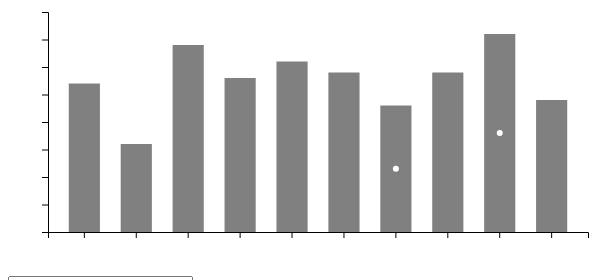
D3 v4 page, settled after 360 driven frames (6 s of simulated time); the page loaded 1 data file(s).


			var margin = {top: 40, right: 20, bottom: 40, left: 40};
			var width = 600 - margin.left - margin.right;
			var height = 300 - margin.top - margin.bottom;
			
			var xAxis = d3.scaleBand().range ([0, width]).padding(0.4);

			var yAxis = d3.scaleLinear().range([height, 0]);

			var svg = d3.select("#bar").append("svg")
				.attr("width", width + margin.left + margin.right)
				.attr("height", height + margin.top + margin.bottom)
				.append("g")
				.attr("transform", "translate(" + margin.left + "," + margin.top + ")");

			var index1 = Math.floor(Math.random() * 9);
			var index2 = Math.floor(Math.random() * 9);
			var true_value = 0;
			var input_value = 0

			d3.csv("points.csv", function(error, data){
				if(error){
					throw error;
				}

				data = d3.shuffle(data);

				while(index2 == index1)
					index2 = Math.floor(Math.random() * 9);

				if(Number(data[index1].value) > Number(data[index2].value)){
					true_value = Number(data[index2].value) / Number(data[index1].value) * 100;
				}
				else{
					true_value = Number(data[index1].value) / Number(data[index2].value) * 100;
				}

				var data2 = [data[index1], data[index2]];
				console.log(true_value);


				xAxis.domain(data.map(function(d) { return d.index; }));
				yAxis.domain([0, 40]);

				svg.append("g")
					.attr("transform", "translate(" + 0 + "," + height + ")")
					.call(d3.axisBottom(xAxis).tickFormat((domainn,number)=>{return ""}));

				svg.append("g")
					.call(d3.axisLeft(yAxis).tickFormat((domainn,number)=>{return ""}));

				svg.append("g")
					.selectAll(".bar")
					.data(data)
					.enter().append("rect")
					.attr("class", "bar")
					.attr("x", function(d) { return xAxis(d.index); })
					.attr("y", function(d) { return yAxis(d.value); })
					.attr("width", xAxis.bandwidth())
					.attr("height", function(d) { return height - yAxis(d.value); })
					.style("fill", "gray");

				svg.append("g")
					.selectAll("circle")
					.data(data2)
					.enter().append("circle")
					.attr("cx", function(d) { return xAxis(d.index) + 0.5 * xAxis.bandwidth(); })
					.attr("cy", function(d) { return 0.5 * (height + yAxis(d.value)); })
					.attr("r", 3)
					.style("fill", "white");
				
			})
			function submitFunction(){
				var ChartName = escape(document.getElementById("ChartName").innerHTML);
				input_value = escape(document.getElementById("result").value);

				var url = window.location.search;
				var text = url.substr(1);
				var params = text.split("&");
				var s = new Object();
				for(var i = 0; i < params.length; i++){
					s[params[i].split("=")[0]] = unescape(params[i].split("=")[1]);
				}

				window.location.href = "https://888king.github.io/cs573_experiment/pie.html?name=" + escape(s["name"]) + "&Chart1=" + escape(s["Chart1"]) + "&input1=" + escape(s["input1"]) + "&true1=" + escape(s["true1"]) + "&Chart2=" + ChartName + "&input2=" + input_value + "&true2=" + escape(true_value);
			}
		

### data: points.csv
index, value
0, 36
1, 23
2, 27
3, 16
4, 29
5, 34
6, 31
7, 28
8, 29
9, 24